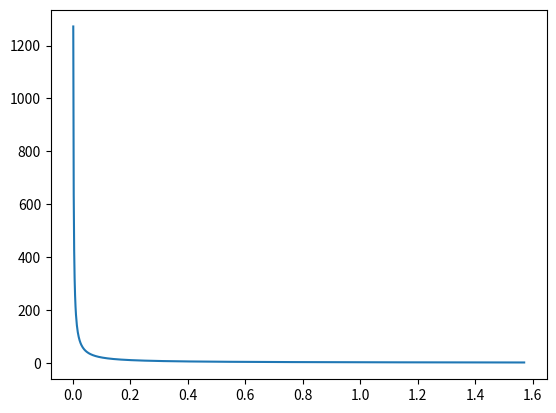

The script that saved this image:
import matplotlib.pyplot as plt
from numpy import *


def ecuacion(o):
    return sin(o)/(1-cos(o))



v=linspace(0,pi/2,1000)


plt.plot(v,ecuacion(v))
plt.show()